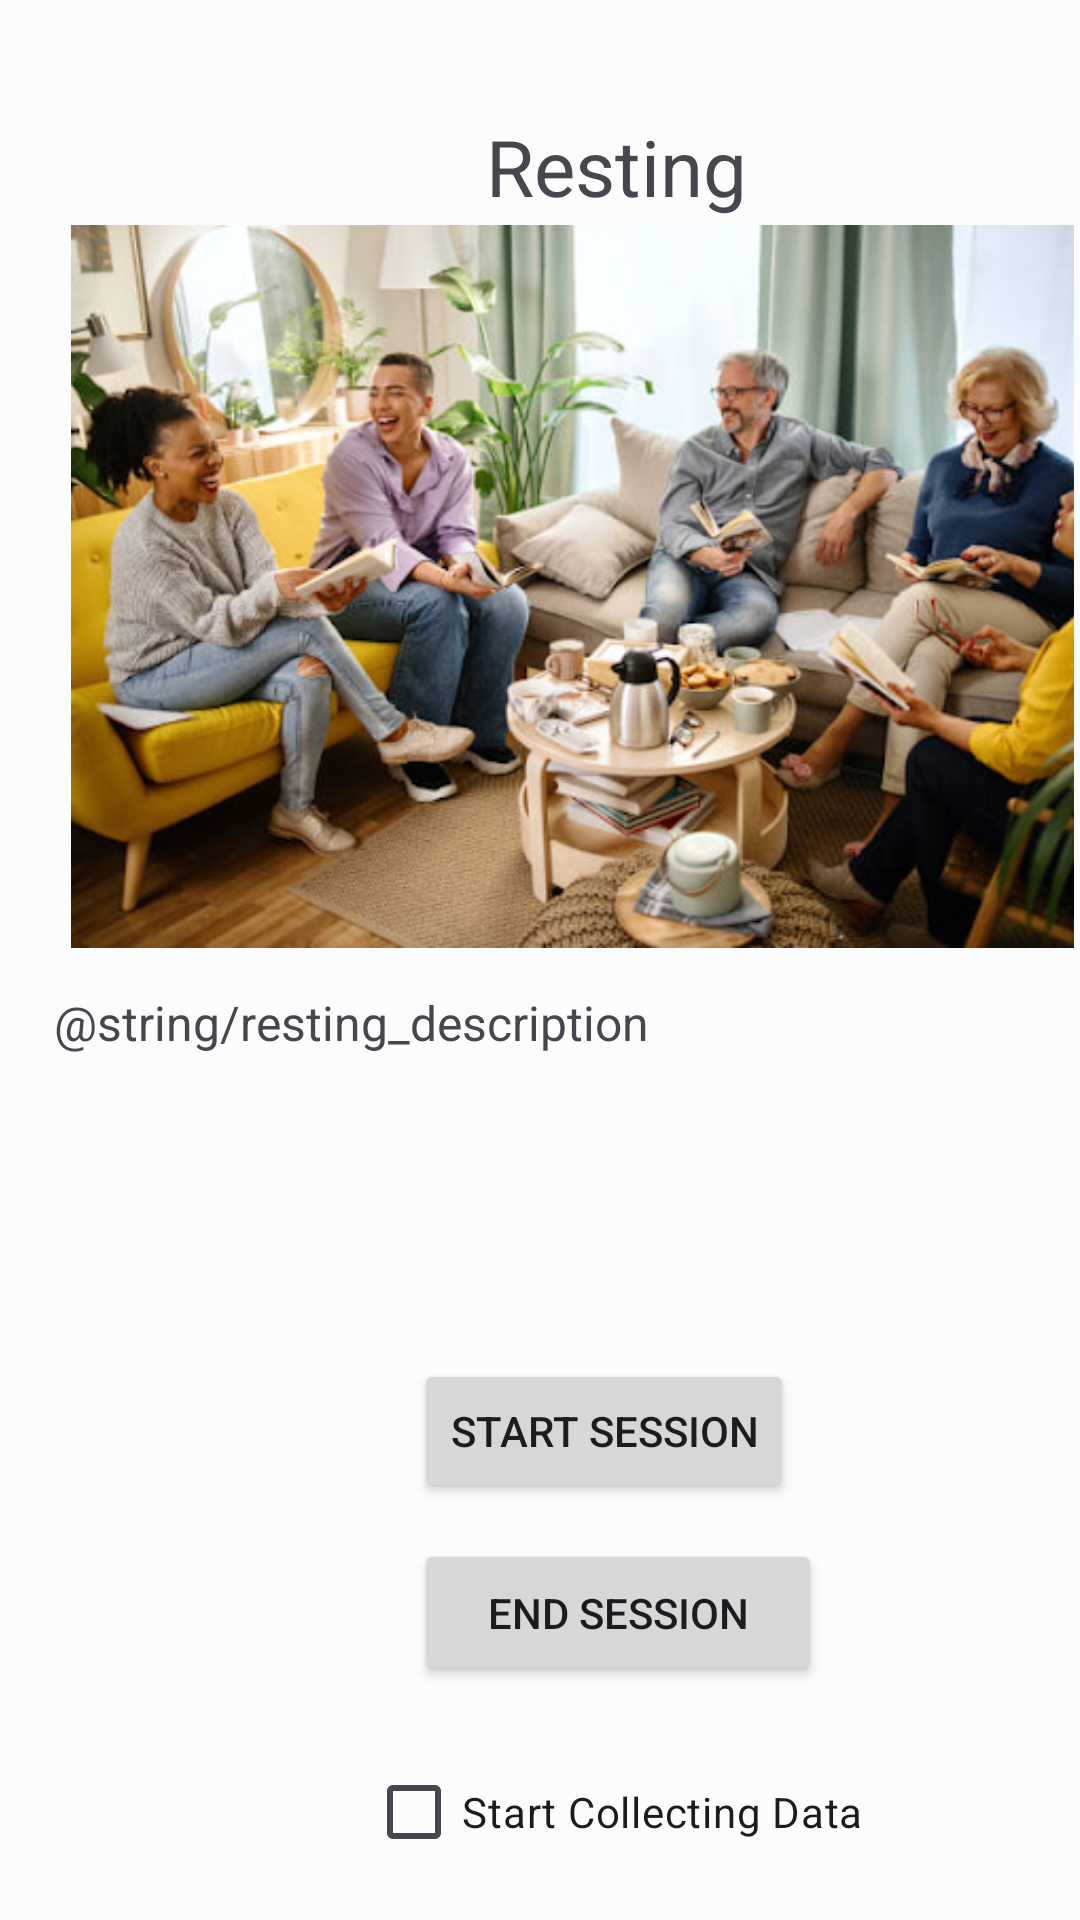

Here is an Android app screen rendered from its layout file. Give the layout XML and the strings, colors and styles it references.
<!-- AndroidManifest.xml: application theme Theme.PPT -->
<!-- res/layout/fragment_resting.xml -->
<?xml version="1.0" encoding="utf-8"?>
<androidx.constraintlayout.widget.ConstraintLayout xmlns:android="http://schemas.android.com/apk/res/android"
    xmlns:app="http://schemas.android.com/apk/res-auto"
    xmlns:tools="http://schemas.android.com/tools"
    android:id="@+id/VV"
    android:layout_width="match_parent"
    android:layout_height="match_parent"
    android:background="@color/backgroundColor"
    android:padding="2dp"
    tools:context=".fragments.WalkingFragment">

    <TextView
        android:id="@+id/textView8"
        android:layout_width="wrap_content"
        android:layout_height="wrap_content"
        android:layout_marginStart="160dp"
        android:layout_marginTop="36dp"
        android:text="Resting"
        android:textSize="26dp"
        app:layout_constraintStart_toStartOf="parent"
        app:layout_constraintTop_toTopOf="parent" />

    <TextView
        android:id="@+id/textView9"
        android:layout_width="370dp"
        android:layout_height="118dp"
        android:layout_marginStart="16dp"
        android:layout_marginTop="328dp"
        android:text="@string/resting_description"
        android:textSize="16sp"
        app:layout_constraintStart_toStartOf="parent"
        app:layout_constraintTop_toTopOf="parent" />

    <Button
        android:id="@+id/startsesResting"
        android:layout_width="wrap_content"
        android:layout_height="wrap_content"
        android:layout_marginStart="136dp"
        android:layout_marginTop="380dp"
        android:text="Start Session"
        app:layout_constraintStart_toStartOf="parent"
        app:layout_constraintTop_toBottomOf="@+id/textView8" />

    <Button
        android:id="@+id/endsesResting"
        android:layout_width="136dp"
        android:layout_height="49dp"
        android:layout_marginStart="136dp"
        android:layout_marginTop="12dp"
        android:text="End Session"
        app:layout_constraintStart_toStartOf="parent"
        app:layout_constraintTop_toBottomOf="@+id/startsesResting" />

    <CheckBox
        android:id="@+id/checkBoxResting"
        android:layout_width="wrap_content"
        android:layout_height="wrap_content"
        android:layout_marginStart="120dp"
        android:layout_marginTop="132dp"
        android:text="Start Collecting Data"
        app:layout_constraintStart_toStartOf="parent"
        app:layout_constraintTop_toBottomOf="@+id/textView9" />

    <Button
        android:id="@+id/valuebut"
        android:layout_width="wrap_content"
        android:layout_height="wrap_content"
        android:layout_marginStart="140dp"
        android:layout_marginTop="40dp"
        android:layout_marginEnd="140dp"
        android:layout_marginBottom="48dp"
        android:text="Get"
        app:layout_constraintBottom_toTopOf="@+id/startsesResting"
        app:layout_constraintEnd_toEndOf="parent"
        app:layout_constraintStart_toStartOf="parent"
        app:layout_constraintTop_toBottomOf="@+id/textView9" />

    <ImageView
        android:id="@+id/imageView2"
        android:layout_width="365dp"
        android:layout_height="241dp"
        android:layout_marginStart="20dp"
        android:layout_marginTop="2dp"
        android:src="@drawable/restingimg"
        app:layout_constraintStart_toStartOf="parent"
        app:layout_constraintTop_toBottomOf="@+id/textView8" />

    <TextView
        android:id="@+id/FileDescriptionResting"
        android:layout_width="wrap_content"
        android:layout_height="wrap_content"
        android:layout_marginStart="68dp"
        android:layout_marginTop="16dp"
        android:text="Data is writing to Download/mySensorData"
        android:visibility="invisible"
        app:layout_constraintStart_toStartOf="parent"
        app:layout_constraintTop_toBottomOf="@+id/checkBoxResting" />


</androidx.constraintlayout.widget.ConstraintLayout>
<!-- resources referenced by this layout -->
<resources>
  <color name="backgroundColor">#FCFCFC</color>
  <!-- drawable restingimg: png bitmap (drawable, 303395 bytes) -->
  <style name="Theme.PPT" parent="Base.Theme.PPT" />
  <style name="Base.Theme.PPT" parent="Theme.Material3.DayNight.NoActionBar">
          
          
      </style>
</resources>
